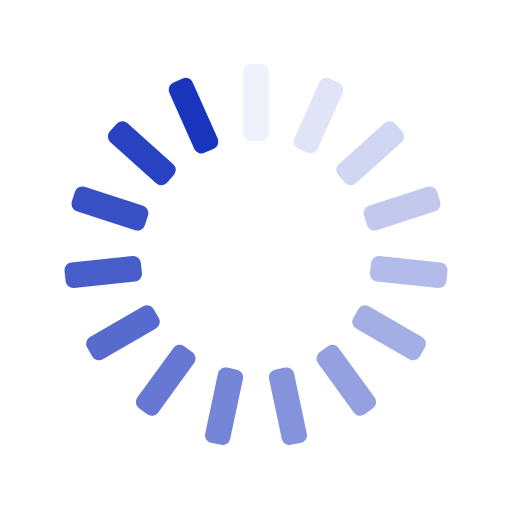
t = 0.00 s
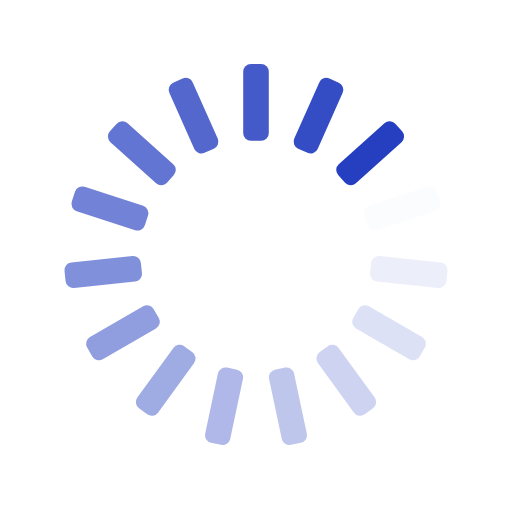
t = 0.25 s
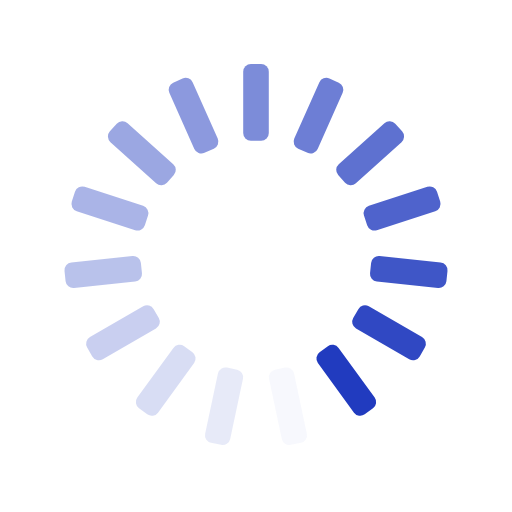
t = 0.50 s
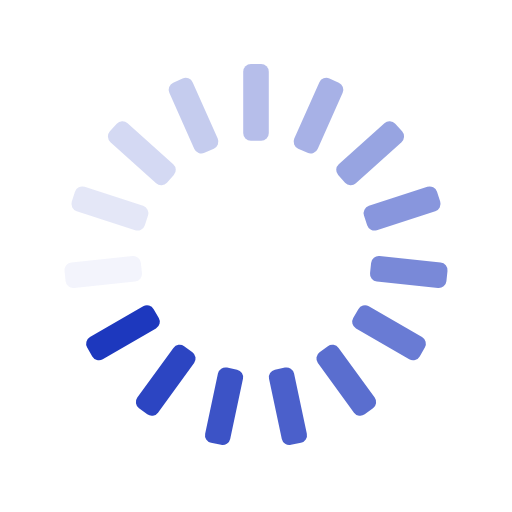
t = 0.75 s

The animated SVG that drew these frames (rendered in a browser with its animation timeline set to each time). Animation: 15 SMIL elements (animate=15); one cycle of 1.00 s, repeats indefinitely.

<svg xmlns="http://www.w3.org/2000/svg" xmlns:xlink="http://www.w3.org/1999/xlink" style="margin:auto;background:transparent;display:block;" width="200px" height="200px" viewBox="0 0 100 100" preserveAspectRatio="xMidYMid">
<g transform="rotate(0 50 50)">
  <rect x="47.5" y="12.5" rx="1.5" ry="1.5" width="5" height="15" fill="#1a35bd">
    <animate attributeName="opacity" values="1;0" keyTimes="0;1" dur="1s" begin="-0.9333333333333333s" repeatCount="indefinite"></animate>
  </rect>
</g><g transform="rotate(24 50 50)">
  <rect x="47.5" y="12.5" rx="1.5" ry="1.5" width="5" height="15" fill="#1a35bd">
    <animate attributeName="opacity" values="1;0" keyTimes="0;1" dur="1s" begin="-0.8666666666666667s" repeatCount="indefinite"></animate>
  </rect>
</g><g transform="rotate(48 50 50)">
  <rect x="47.5" y="12.5" rx="1.5" ry="1.5" width="5" height="15" fill="#1a35bd">
    <animate attributeName="opacity" values="1;0" keyTimes="0;1" dur="1s" begin="-0.8s" repeatCount="indefinite"></animate>
  </rect>
</g><g transform="rotate(72 50 50)">
  <rect x="47.5" y="12.5" rx="1.5" ry="1.5" width="5" height="15" fill="#1a35bd">
    <animate attributeName="opacity" values="1;0" keyTimes="0;1" dur="1s" begin="-0.7333333333333333s" repeatCount="indefinite"></animate>
  </rect>
</g><g transform="rotate(96 50 50)">
  <rect x="47.5" y="12.5" rx="1.5" ry="1.5" width="5" height="15" fill="#1a35bd">
    <animate attributeName="opacity" values="1;0" keyTimes="0;1" dur="1s" begin="-0.6666666666666666s" repeatCount="indefinite"></animate>
  </rect>
</g><g transform="rotate(120 50 50)">
  <rect x="47.5" y="12.5" rx="1.5" ry="1.5" width="5" height="15" fill="#1a35bd">
    <animate attributeName="opacity" values="1;0" keyTimes="0;1" dur="1s" begin="-0.6s" repeatCount="indefinite"></animate>
  </rect>
</g><g transform="rotate(144 50 50)">
  <rect x="47.5" y="12.5" rx="1.5" ry="1.5" width="5" height="15" fill="#1a35bd">
    <animate attributeName="opacity" values="1;0" keyTimes="0;1" dur="1s" begin="-0.5333333333333333s" repeatCount="indefinite"></animate>
  </rect>
</g><g transform="rotate(168 50 50)">
  <rect x="47.5" y="12.5" rx="1.5" ry="1.5" width="5" height="15" fill="#1a35bd">
    <animate attributeName="opacity" values="1;0" keyTimes="0;1" dur="1s" begin="-0.4666666666666667s" repeatCount="indefinite"></animate>
  </rect>
</g><g transform="rotate(192 50 50)">
  <rect x="47.5" y="12.5" rx="1.5" ry="1.5" width="5" height="15" fill="#1a35bd">
    <animate attributeName="opacity" values="1;0" keyTimes="0;1" dur="1s" begin="-0.4s" repeatCount="indefinite"></animate>
  </rect>
</g><g transform="rotate(216 50 50)">
  <rect x="47.5" y="12.5" rx="1.5" ry="1.5" width="5" height="15" fill="#1a35bd">
    <animate attributeName="opacity" values="1;0" keyTimes="0;1" dur="1s" begin="-0.3333333333333333s" repeatCount="indefinite"></animate>
  </rect>
</g><g transform="rotate(240 50 50)">
  <rect x="47.5" y="12.5" rx="1.5" ry="1.5" width="5" height="15" fill="#1a35bd">
    <animate attributeName="opacity" values="1;0" keyTimes="0;1" dur="1s" begin="-0.26666666666666666s" repeatCount="indefinite"></animate>
  </rect>
</g><g transform="rotate(264 50 50)">
  <rect x="47.5" y="12.5" rx="1.5" ry="1.5" width="5" height="15" fill="#1a35bd">
    <animate attributeName="opacity" values="1;0" keyTimes="0;1" dur="1s" begin="-0.2s" repeatCount="indefinite"></animate>
  </rect>
</g><g transform="rotate(288 50 50)">
  <rect x="47.5" y="12.5" rx="1.5" ry="1.5" width="5" height="15" fill="#1a35bd">
    <animate attributeName="opacity" values="1;0" keyTimes="0;1" dur="1s" begin="-0.13333333333333333s" repeatCount="indefinite"></animate>
  </rect>
</g><g transform="rotate(312 50 50)">
  <rect x="47.5" y="12.5" rx="1.5" ry="1.5" width="5" height="15" fill="#1a35bd">
    <animate attributeName="opacity" values="1;0" keyTimes="0;1" dur="1s" begin="-0.06666666666666667s" repeatCount="indefinite"></animate>
  </rect>
</g><g transform="rotate(336 50 50)">
  <rect x="47.5" y="12.5" rx="1.5" ry="1.5" width="5" height="15" fill="#1a35bd">
    <animate attributeName="opacity" values="1;0" keyTimes="0;1" dur="1s" begin="0s" repeatCount="indefinite"></animate>
  </rect>
</g>
</svg>
